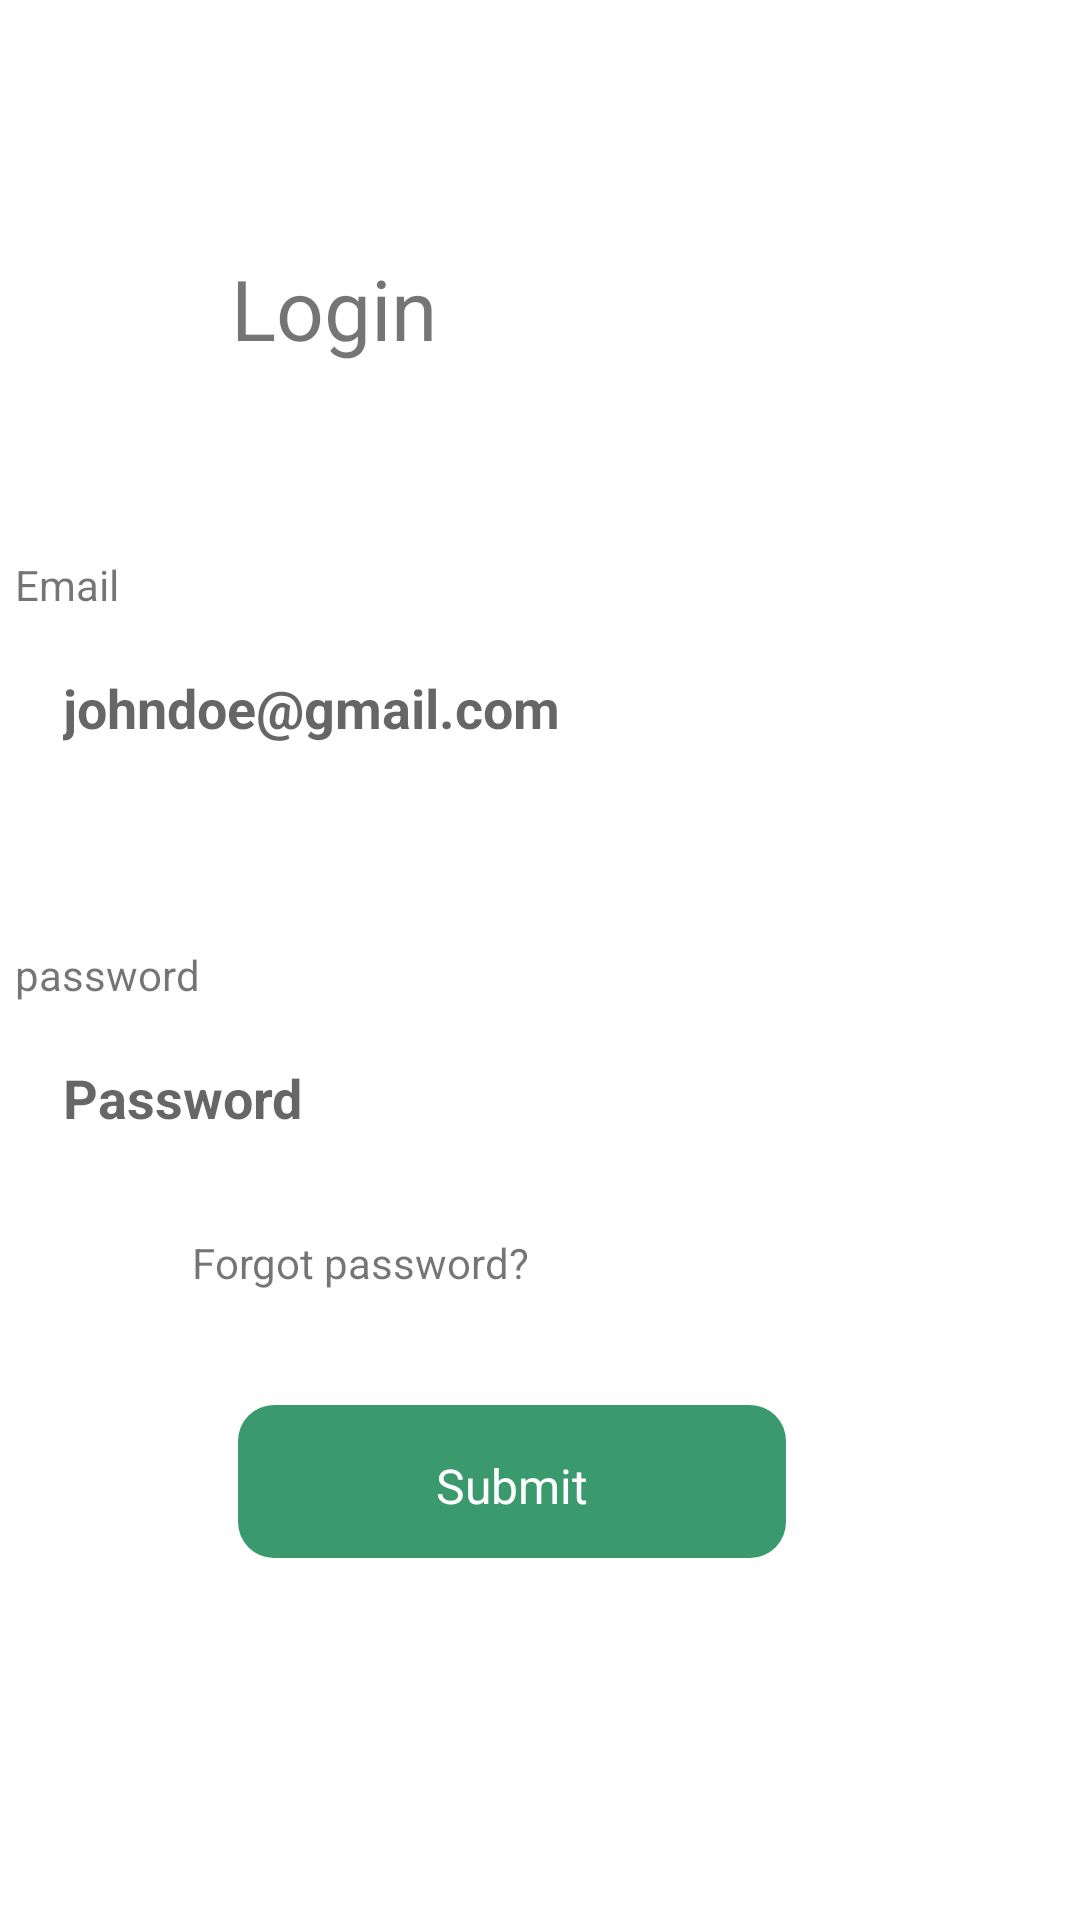

The Android layout XML behind this screen, and the referenced resources:
<!-- AndroidManifest.xml: application theme Theme.PersonalExpenditure -->
<!-- res/layout/fragment_login.xml -->
<?xml version="1.0" encoding="utf-8"?>
<androidx.constraintlayout.widget.ConstraintLayout xmlns:android="http://schemas.android.com/apk/res/android"
    xmlns:app="http://schemas.android.com/apk/res-auto"
    xmlns:tools="http://schemas.android.com/tools"
    android:layout_width="match_parent"
    android:layout_height="match_parent"
    tools:context=".ui.fragments.SignUpFragment">


    <TextView
        android:id="@+id/textView7"
        android:layout_width="wrap_content"
        android:layout_height="wrap_content"
        android:layout_marginStart="77dp"
        android:layout_marginTop="84dp"
        android:text="Login"
        android:textSize="28sp"
        app:layout_constraintStart_toStartOf="parent"
        app:layout_constraintTop_toTopOf="parent" />

    <LinearLayout
        android:id="@+id/linearLayout3"
        android:layout_width="wrap_content"
        android:layout_height="wrap_content"
        android:layout_marginTop="64dp"
        android:orientation="vertical"
        app:layout_constraintEnd_toEndOf="parent"
        app:layout_constraintStart_toStartOf="parent"
        app:layout_constraintTop_toBottomOf="@+id/textView7">

        <TextView
            android:layout_width="wrap_content"
            android:layout_height="wrap_content"
            android:layout_marginBottom="5dp"
            android:text="Email" />

        <LinearLayout
            android:layout_width="350dp"
            android:layout_height="50dp"
            android:background="@drawable/signing"
            android:orientation="horizontal">

            <EditText
                android:id="@+id/loginEmail"
                android:layout_width="match_parent"
                android:layout_height="match_parent"
                android:backgroundTint="@color/white"
                android:hint="johndoe@gmail.com"
                android:paddingHorizontal="16dp"
                android:textColor="@color/black"
                android:textStyle="bold" />


        </LinearLayout>
    </LinearLayout>


    <LinearLayout
        android:id="@+id/linearLayout5"
        android:layout_width="wrap_content"
        android:layout_height="wrap_content"
        android:layout_marginTop="56dp"
        android:orientation="vertical"
        app:layout_constraintEnd_toEndOf="@+id/linearLayout3"
        app:layout_constraintHorizontal_bias="0.0"
        app:layout_constraintStart_toStartOf="@+id/linearLayout3"
        app:layout_constraintTop_toBottomOf="@+id/linearLayout3">

        <TextView
            android:layout_width="wrap_content"
            android:layout_height="wrap_content"
            android:layout_marginBottom="5dp"
            android:text="password" />

        <LinearLayout
            android:layout_width="350dp"
            android:layout_height="50dp"
            android:background="@drawable/signing"
            android:orientation="horizontal">

            <EditText
                android:id="@+id/loginPassword"
                android:layout_width="320dp"
                android:layout_height="match_parent"
                android:backgroundTint="@color/white"
                android:hint="Password"
                android:inputType="textPassword"
                android:paddingHorizontal="16dp"
                android:textColor="@color/black"
                android:textStyle="bold"
                app:passwordToggleEnabled="true" />

            <ImageView
                android:id="@+id/imageToggle3"
                android:layout_width="wrap_content"
                android:layout_height="match_parent"
                android:src="@drawable/baseline_visibility_24" />


        </LinearLayout>
    </LinearLayout>

    <TextView
        android:id="@+id/sign_button"
        android:layout_width="wrap_content"
        android:layout_height="51dp"
        android:layout_marginStart="105dp"
        android:layout_marginTop="38dp"
        android:layout_marginEnd="124dp"
        android:background="@drawable/onboarding_text"
        android:paddingStart="66dp"
        android:paddingTop="16dp"
        android:paddingEnd="66dp"
        android:paddingBottom="16dp"
        android:text="Submit"
        android:textColor="@color/white"
        android:textSize="16dp"
        app:layout_constraintEnd_toEndOf="parent"
        app:layout_constraintStart_toStartOf="parent"
        app:layout_constraintTop_toBottomOf="@+id/forgot_password" />

    <TextView
        android:id="@+id/forgot_password"
        android:layout_width="wrap_content"
        android:layout_height="wrap_content"
        android:layout_marginStart="64dp"
        android:layout_marginTop="22dp"
        android:layout_marginEnd="235dp"
        android:text="Forgot password?"
        app:layout_constraintEnd_toEndOf="parent"
        app:layout_constraintHorizontal_bias="0.0"
        app:layout_constraintStart_toStartOf="parent"
        app:layout_constraintTop_toBottomOf="@+id/linearLayout5" />

    <TextView
        android:id="@+id/navogate_to_signup"
        android:layout_width="wrap_content"
        android:layout_height="wrap_content"
        android:layout_marginTop="38dp"
        android:layout_marginBottom="166dp"
        android:text="Don’t have an account, Sign up"
        app:layout_constraintBottom_toBottomOf="parent"
        app:layout_constraintEnd_toEndOf="@+id/sign_button"
        app:layout_constraintStart_toStartOf="@+id/sign_button"
        app:layout_constraintTop_toBottomOf="@+id/sign_button" />

    <ProgressBar
        android:id="@+id/progressBar2"
        android:layout_width="30dp"
        android:layout_height="30dp"
        android:layout_centerInParent="true"
        android:indeterminate="true"
        android:indeterminateDrawable="@drawable/pb"
        android:progress="0"
        app:layout_constraintEnd_toEndOf="@+id/sign_button"
        app:layout_constraintTop_toTopOf="@+id/sign_button"
        app:layout_constraintBottom_toBottomOf="@+id/sign_button"
        android:layout_marginEnd="8dp"
        android:visibility="invisible" />


</androidx.constraintlayout.widget.ConstraintLayout>
<!-- resources referenced by this layout -->
<resources>
  <color name="black">#333333</color>
  <color name="white">#FFFFFFFF</color>
  <!-- drawable onboarding_text (drawable) -->
  <?xml version="1.0" encoding="utf-8"?>
  <shape xmlns:android="http://schemas.android.com/apk/res/android">
  
      <size android:width="112dp"
          android:height="35dp"/>
      <solid android:color="@color/purple_700">
  
      </solid>
      <corners android:radius="12dp"/>
  
  </shape>
  <!-- drawable pb (drawable) -->
  <?xml version="1.0" encoding="utf-8"?>
  <rotate
      xmlns:android="http://schemas.android.com/apk/res/android"
      android:fromDegrees="0"
      android:pivotX="50%"
      android:pivotY="50%"
      android:toDegrees="360">
  
      
      <shape
          android:innerRadiusRatio="3"
          android:shape="ring"
          android:thicknessRatio="8"
          android:useLevel="false">
  
          
          <size
              android:width="76dip"
              android:height="76dip" />
  
          
          <gradient
              android:angle="0"
              android:endColor="#ffffff"
              android:startColor="#3A9A6E"
              android:type="sweep"
              android:useLevel="false" />
      </shape>
  
  </rotate>
  <style name="Theme.PersonalExpenditure" parent="Theme.MaterialComponents.DayNight.DarkActionBar">
          
          <item name="colorPrimary">@color/purple_700</item>
          <item name="colorPrimaryVariant">@color/purple_700</item>
          <item name="colorOnPrimary">@color/white</item>
          
          <item name="colorSecondary">@color/teal_200</item>
          <item name="colorSecondaryVariant">@color/teal_700</item>
          <item name="colorOnSecondary">@color/black</item>
          
          <item name="android:statusBarColor">?attr/colorPrimaryVariant</item>
          
      </style>
  <color name="purple_700">#3A9A6E</color>
  <color name="teal_200">#FF03DAC5</color>
  <color name="teal_700">#FF018786</color>
</resources>
